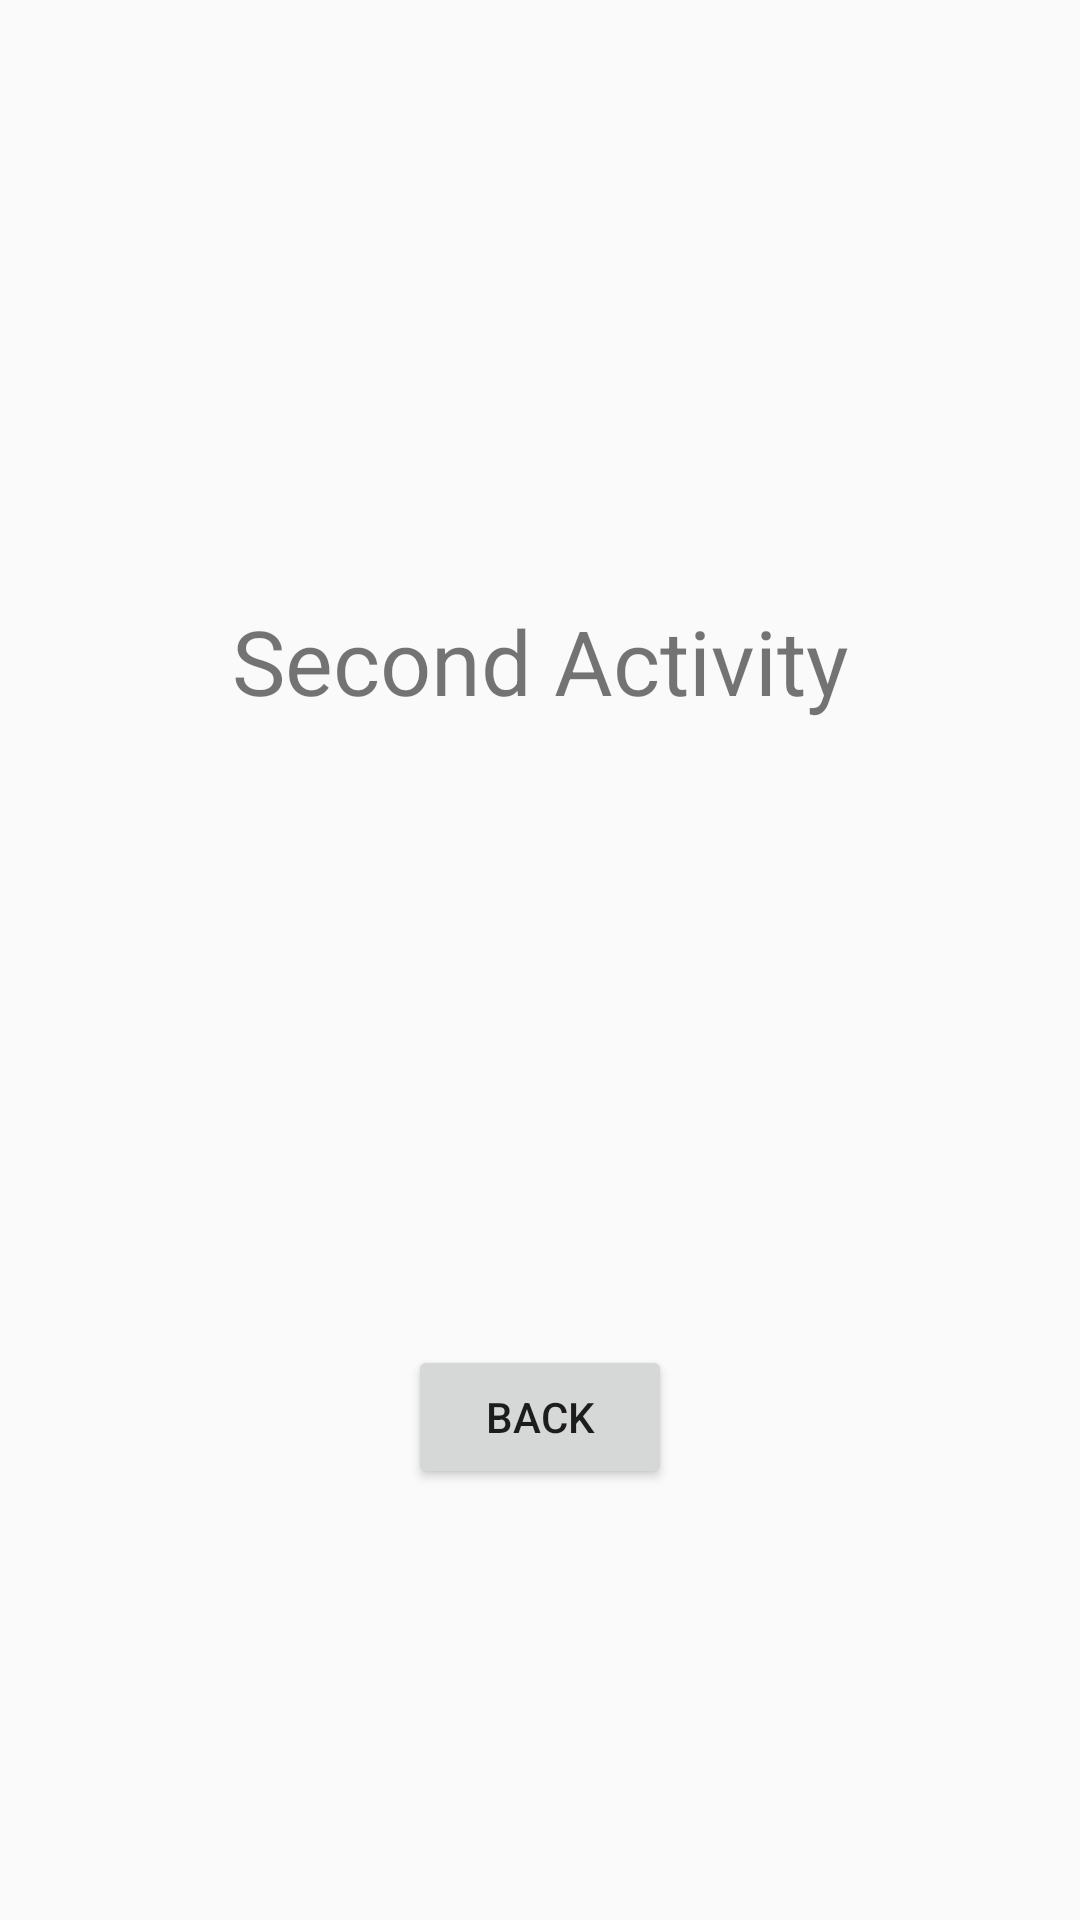

Android layout source for this screen:
<!-- AndroidManifest.xml: application theme Theme.UITest -->
<!-- res/layout/second_activity.xml -->
<?xml version="1.0" encoding="utf-8"?>
<androidx.constraintlayout.widget.ConstraintLayout xmlns:android="http://schemas.android.com/apk/res/android"
    xmlns:app="http://schemas.android.com/apk/res-auto"
    xmlns:tools="http://schemas.android.com/tools"
    android:id="@+id/second_activity_view"
    android:layout_width="match_parent"
    android:layout_height="match_parent">

    <Button
        android:id="@+id/btnSecondActivity"
        android:layout_width="wrap_content"
        android:layout_height="wrap_content"
        android:layout_marginTop="64dp"
        android:text="Back"
        app:layout_constraintBottom_toBottomOf="parent"
        app:layout_constraintEnd_toEndOf="parent"
        app:layout_constraintStart_toStartOf="parent"
        app:layout_constraintTop_toBottomOf="@+id/tvSecondAcitivty" />

    <TextView
        android:id="@+id/tvSecondAcitivty"
        android:layout_width="wrap_content"
        android:layout_height="wrap_content"
        android:layout_marginTop="200dp"
        android:text="@string/second_activity"
        android:textSize="30sp"
        app:layout_constraintEnd_toEndOf="parent"
        app:layout_constraintStart_toStartOf="parent"
        app:layout_constraintTop_toTopOf="parent" />

</androidx.constraintlayout.widget.ConstraintLayout>
<!-- resources referenced by this layout -->
<resources>
  <string name="second_activity">Second Activity</string>
  <style name="Theme.UITest" parent="android:Theme.Material.Light.NoActionBar" />
</resources>
